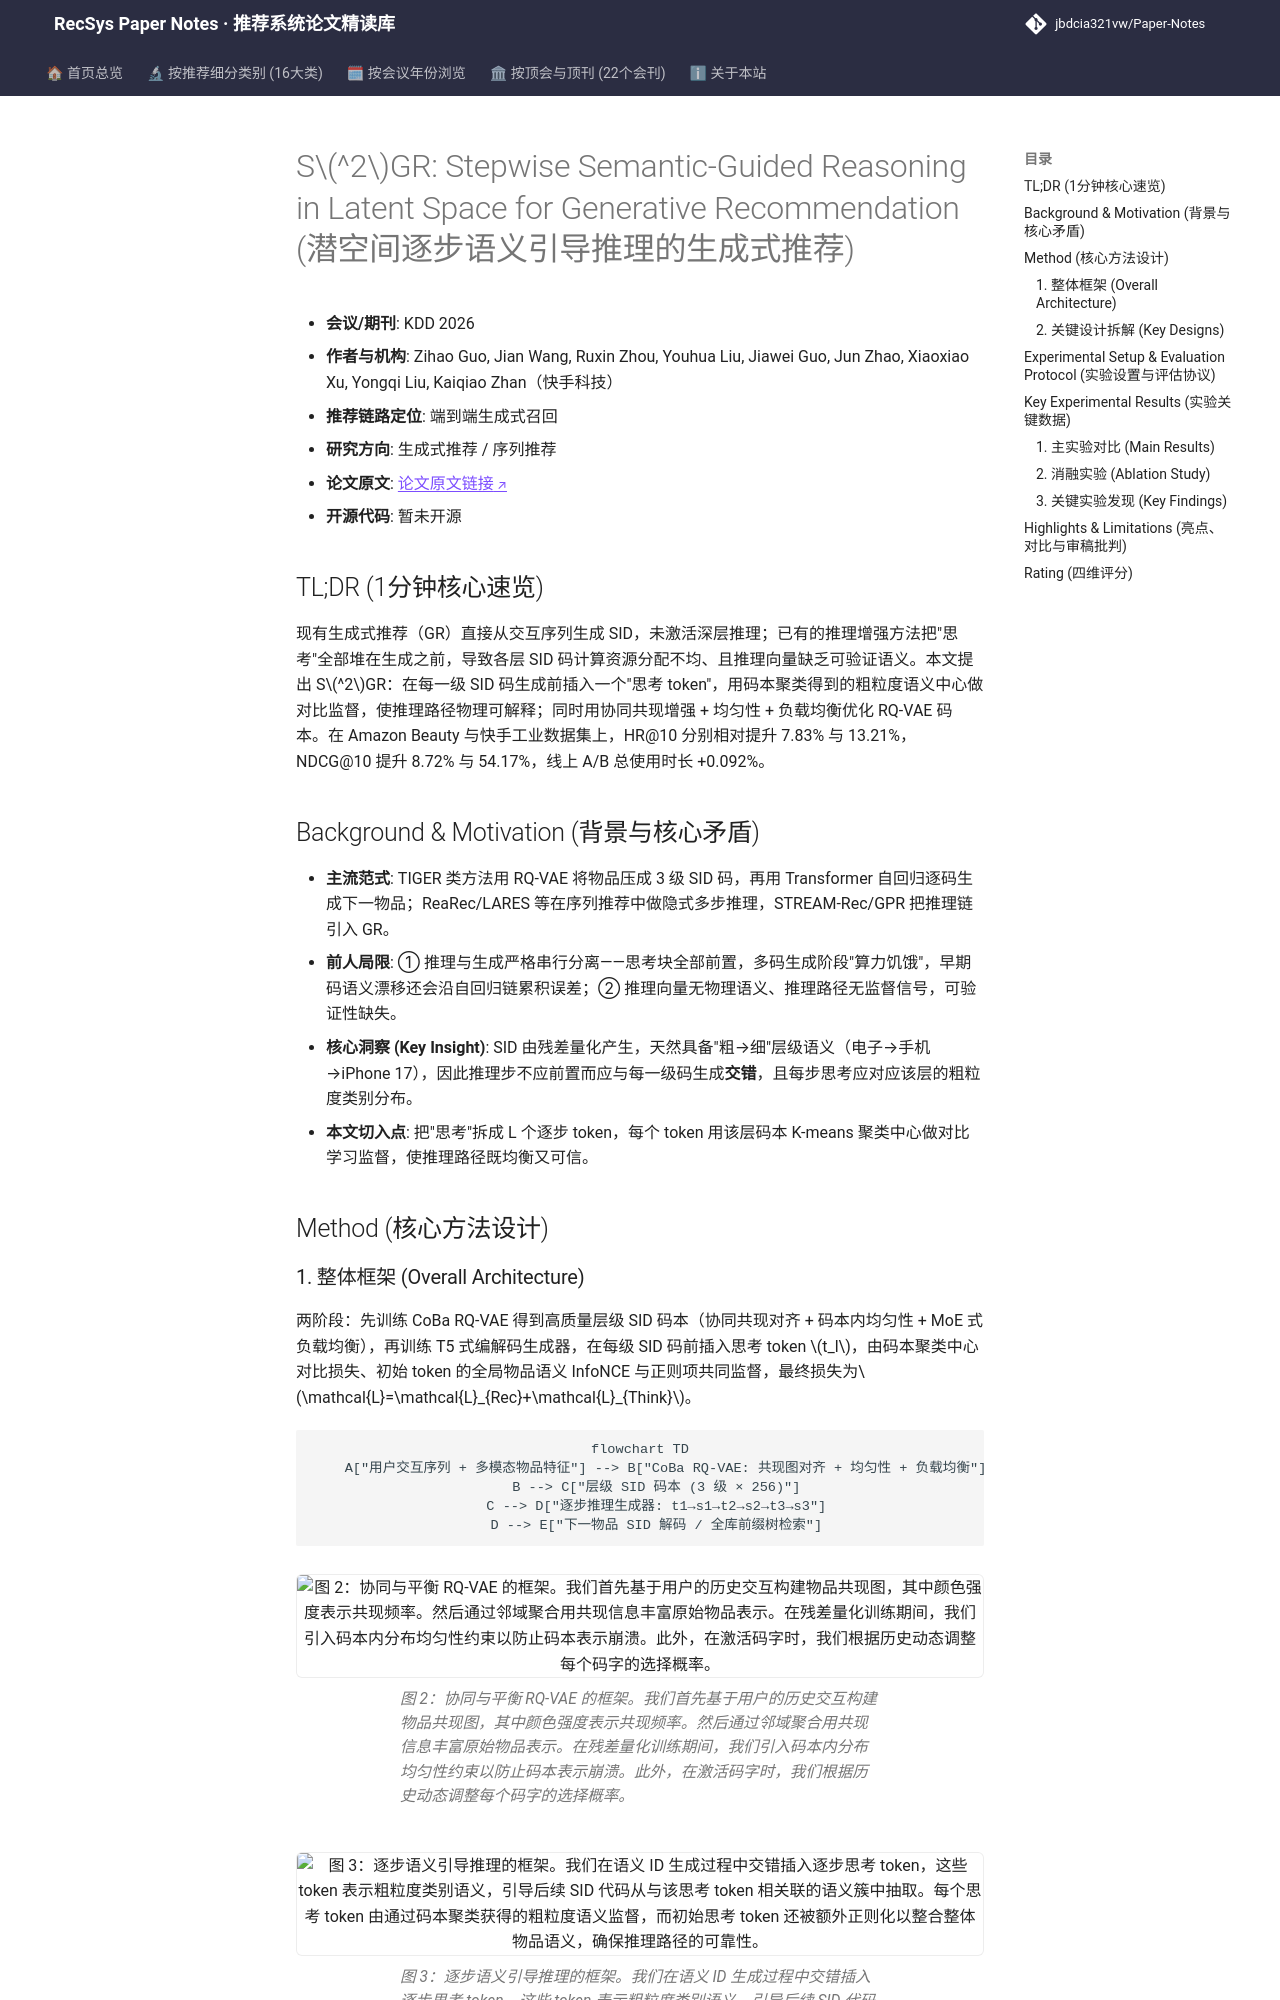

repository: jbdcia321vw/Paper-Notes · page: venues/KDD/2026/generative_rec/s_2_gr_stepwise_semantic_guided_reasoning_in_latent_space_for_generative_re/index.html · generator: mkdocs

---
title: "[Paper Note] S$^2$GR: Stepwise Semantic-Guided Reasoning in Latent Space for Generative Recommendation"
description: "[KDD 2026][生成式推荐] 在每级 SID 码生成前插入受码本聚类语义对比监督的思考 token，实现逐步可验证潜在推理，工业短视频 A/B 显著提升时长。"
tags:
  - KDD 2026
  - 生成式推荐
  - 端到端生成式
  - 逐步潜在推理
  - 语义ID码本优化
date: 2026-11-12
venue: KDD
year: 2026
paper_url: "https://arxiv.org/abs/2601.18664"
code_url: ""
categories:
  - generative_rec
  - sequential_rec
---

# S$^2$GR: Stepwise Semantic-Guided Reasoning in Latent Space for Generative Recommendation (潜空间逐步语义引导推理的生成式推荐)

- **会议/期刊**: KDD 2026
- **作者与机构**: Zihao Guo, Jian Wang, Ruxin Zhou, Youhua Liu, Jiawei Guo, Jun Zhao, Xiaoxiao Xu, Yongqi Liu, Kaiqiao Zhan（快手科技）
- **推荐链路定位**: 端到端生成式召回
- **研究方向**: 生成式推荐 / 序列推荐
- **论文原文**: [论文原文链接](https://arxiv.org/abs/2601.18664v3)
- **开源代码**: 暂未开源

## TL;DR (1分钟核心速览)

现有生成式推荐（GR）直接从交互序列生成 SID，未激活深层推理；已有的推理增强方法把"思考"全部堆在生成之前，导致各层 SID 码计算资源分配不均、且推理向量缺乏可验证语义。本文提出 S$^2$GR：在每一级 SID 码生成前插入一个"思考 token"，用码本聚类得到的粗粒度语义中心做对比监督，使推理路径物理可解释；同时用协同共现增强 + 均匀性 + 负载均衡优化 RQ-VAE 码本。在 Amazon Beauty 与快手工业数据集上，HR@10 分别相对提升 7.83% 与 13.21%，NDCG@10 提升 8.72% 与 54.17%，线上 A/B 总使用时长 +0.092%。

## Background & Motivation (背景与核心矛盾)

- **主流范式**: TIGER 类方法用 RQ-VAE 将物品压成 3 级 SID 码，再用 Transformer 自回归逐码生成下一物品；ReaRec/LARES 等在序列推荐中做隐式多步推理，STREAM-Rec/GPR 把推理链引入 GR。
- **前人局限**: ① 推理与生成严格串行分离——思考块全部前置，多码生成阶段"算力饥饿"，早期码语义漂移还会沿自回归链累积误差；② 推理向量无物理语义、推理路径无监督信号，可验证性缺失。
- **核心洞察 (Key Insight)**: SID 由残差量化产生，天然具备"粗→细"层级语义（电子→手机→iPhone 17），因此推理步不应前置而应与每一级码生成**交错**，且每步思考应对应该层的粗粒度类别分布。
- **本文切入点**: 把"思考"拆成 L 个逐步 token，每个 token 用该层码本 K-means 聚类中心做对比学习监督，使推理路径既均衡又可信。

## Method (核心方法设计)
